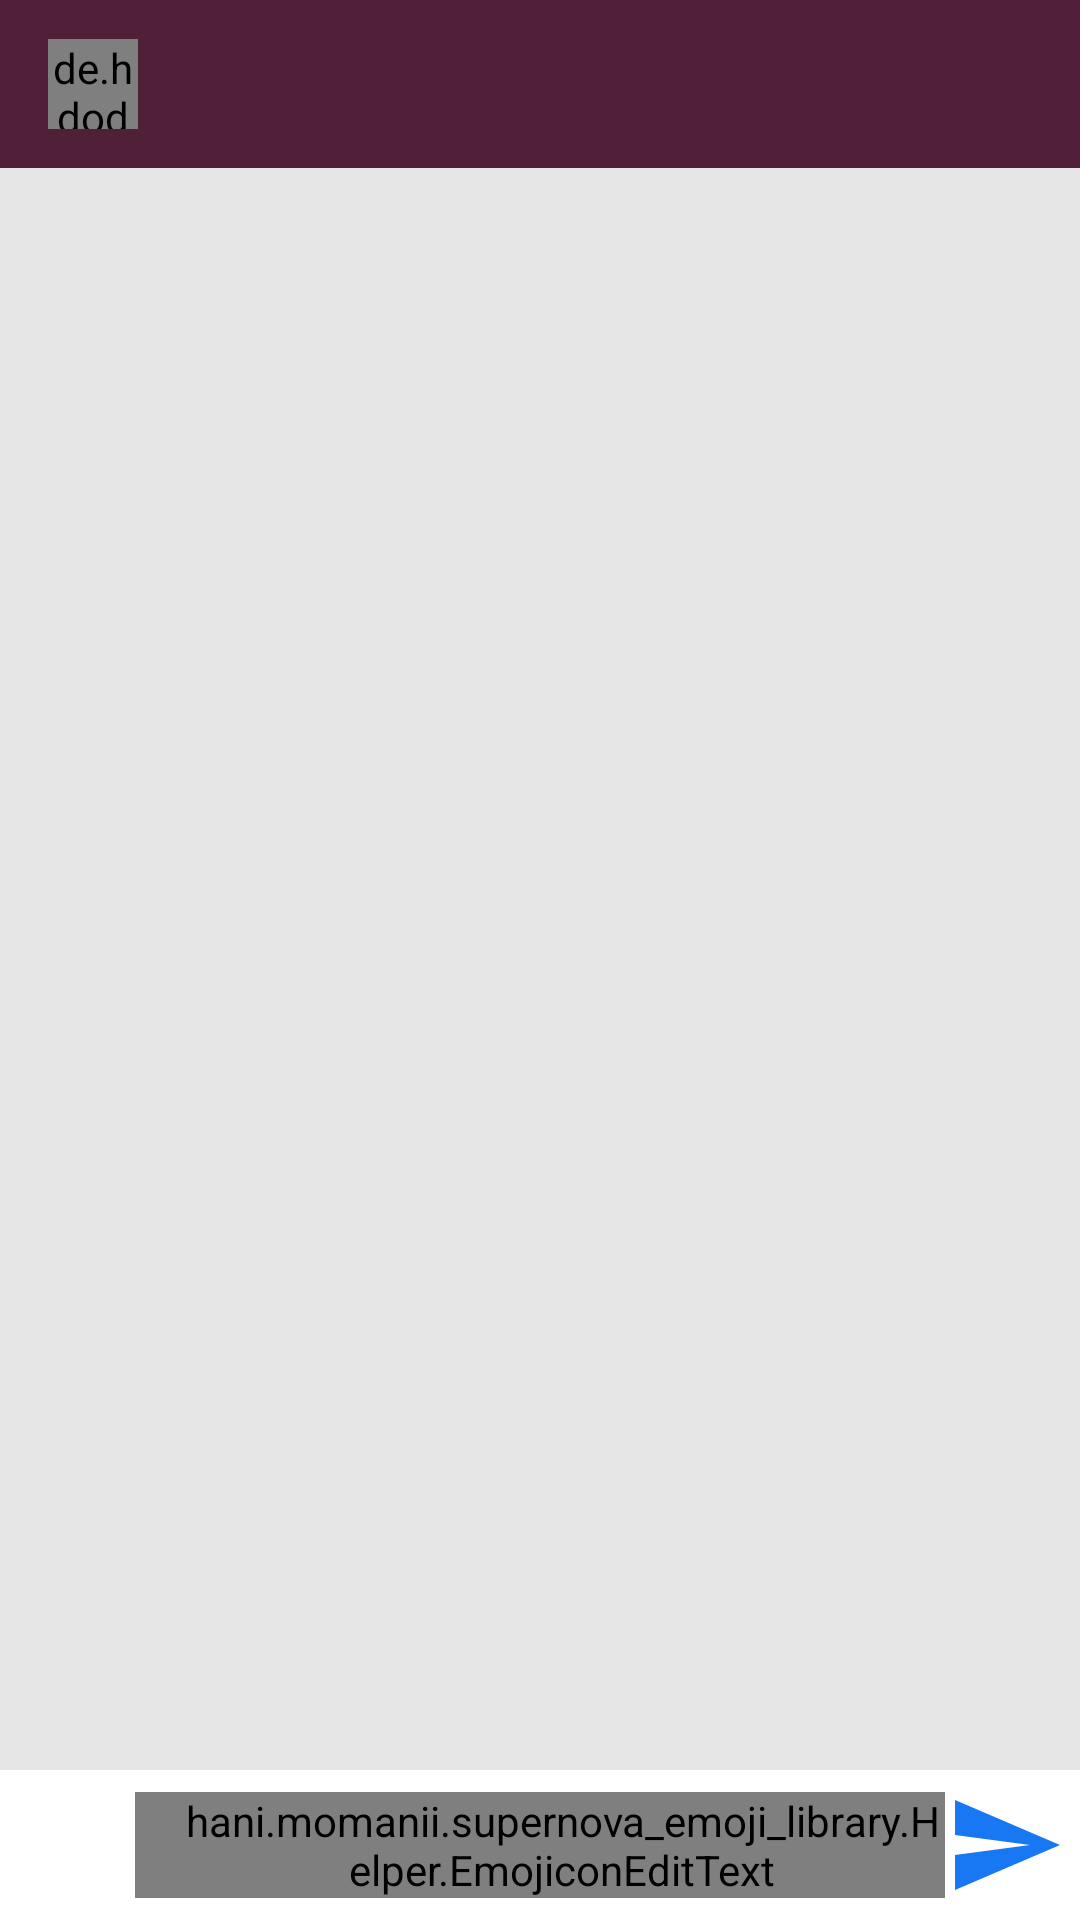

Here is an Android app screen rendered from its layout file. Give the layout XML and the strings, colors and styles it references.
<!-- AndroidManifest.xml: application theme AppTheme -->
<!-- res/layout/activity_message.xml -->
<?xml version="1.0" encoding="utf-8"?>
<RelativeLayout xmlns:android="http://schemas.android.com/apk/res/android"
    xmlns:app="http://schemas.android.com/apk/res-auto"
    xmlns:tools="http://schemas.android.com/tools"
    xmlns:emojicon="http://schemas.android.com/apk/res-auto"
    android:id="@+id/root_view"
    android:layout_width="match_parent"
    android:layout_height="match_parent"
    android:background="#e6e6e6"
    tools:context=".Basic.MessageActivity">

    <com.google.android.material.appbar.AppBarLayout
        android:id="@+id/bar_layout"
        android:layout_width="match_parent"
        android:layout_height="wrap_content">

        <androidx.appcompat.widget.Toolbar
            android:id="@+id/toolbar"
            android:layout_width="match_parent"
            android:layout_height="wrap_content"
            android:background="@color/colorPrimaryDark"
            android:theme="@style/Base.ThemeOverlay.AppCompat.Dark.ActionBar"
            app:popupTheme="@style/MenuStyle">

            <de.hdodenhof.circleimageview.CircleImageView
                android:id="@+id/profile_image"
                android:layout_width="30dp"
                android:layout_height="30dp" />

            <TextView
                android:id="@+id/username"
                android:layout_width="wrap_content"
                android:layout_height="wrap_content"
                android:layout_marginStart="25dp"
                android:layout_marginLeft="25dp"
                android:textColor="#fff"
                android:textSize="18sp"
                android:textStyle="bold" />

        </androidx.appcompat.widget.Toolbar>

    </com.google.android.material.appbar.AppBarLayout>

    <androidx.recyclerview.widget.RecyclerView
        android:id="@+id/recycler_view"
        android:layout_width="match_parent"
        android:layout_height="match_parent"
        android:layout_above="@id/bottom"
        android:layout_below="@id/bar_layout" />

    <RelativeLayout
        android:id="@+id/bottom"
        android:layout_width="match_parent"
        android:layout_height="wrap_content"
        android:layout_alignParentBottom="true"
        android:background="#fff"
        android:padding="5dp">

        <hani.momanii.supernova_emoji_library.Helper.EmojiconEditText
            android:id="@+id/text_send"
            android:layout_width="match_parent"
            android:layout_height="wrap_content"
            android:layout_centerVertical="true"
            android:layout_toLeftOf="@id/btn_send"
            android:layout_toRightOf="@id/emoji_btn"
            android:background="@android:color/transparent"
            android:gravity="center"
            android:hint="Type a message..."
            android:paddingLeft="15dp"
            emojicon:emojiconSize="28sp" />

        <ImageView
            android:id="@+id/emoji_btn"
            android:layout_width="40dp"
            android:layout_height="40dp"
            android:layout_alignParentLeft="true"
            android:padding="4dp"
            android:src="@drawable/ic_emoji" />

        <ImageButton
            android:id="@+id/btn_send"
            android:layout_width="40dp"
            android:layout_height="40dp"
            android:layout_alignParentEnd="true"
            android:layout_alignParentRight="true"
            android:background="@drawable/send_button" />

    </RelativeLayout>

</RelativeLayout>
<!-- resources referenced by this layout -->
<resources>
  <color name="colorPrimaryDark">#502039</color>
  <!-- drawable send_button (drawable) -->
  <vector android:height="24dp" android:tint="#1877F2"
      android:viewportHeight="24.0" android:viewportWidth="24.0"
      android:width="24dp" xmlns:android="http://schemas.android.com/apk/res/android">
      <path android:fillColor="#FF000000" android:pathData="M2.01,21L23,12 2.01,3 2,10l15,2 -15,2z"/>
  </vector>
  <style name="MenuStyle" parent="Theme.AppCompat.Light">
  
          <item name="android:background">@color/white</item>
  
      </style>
  <style name="AppTheme" parent="Theme.AppCompat.Light.NoActionBar">
          
          <item name="colorPrimary">@color/colorPrimary</item>
          <item name="colorPrimaryDark">@color/colorPrimaryDark</item>
          <item name="colorAccent">@color/colorAccent</item>
      </style>
  <color name="white">#FFFFFF</color>
  <color name="colorPrimary">#191B31</color>
  <color name="colorAccent">#A37E0000</color>
</resources>
